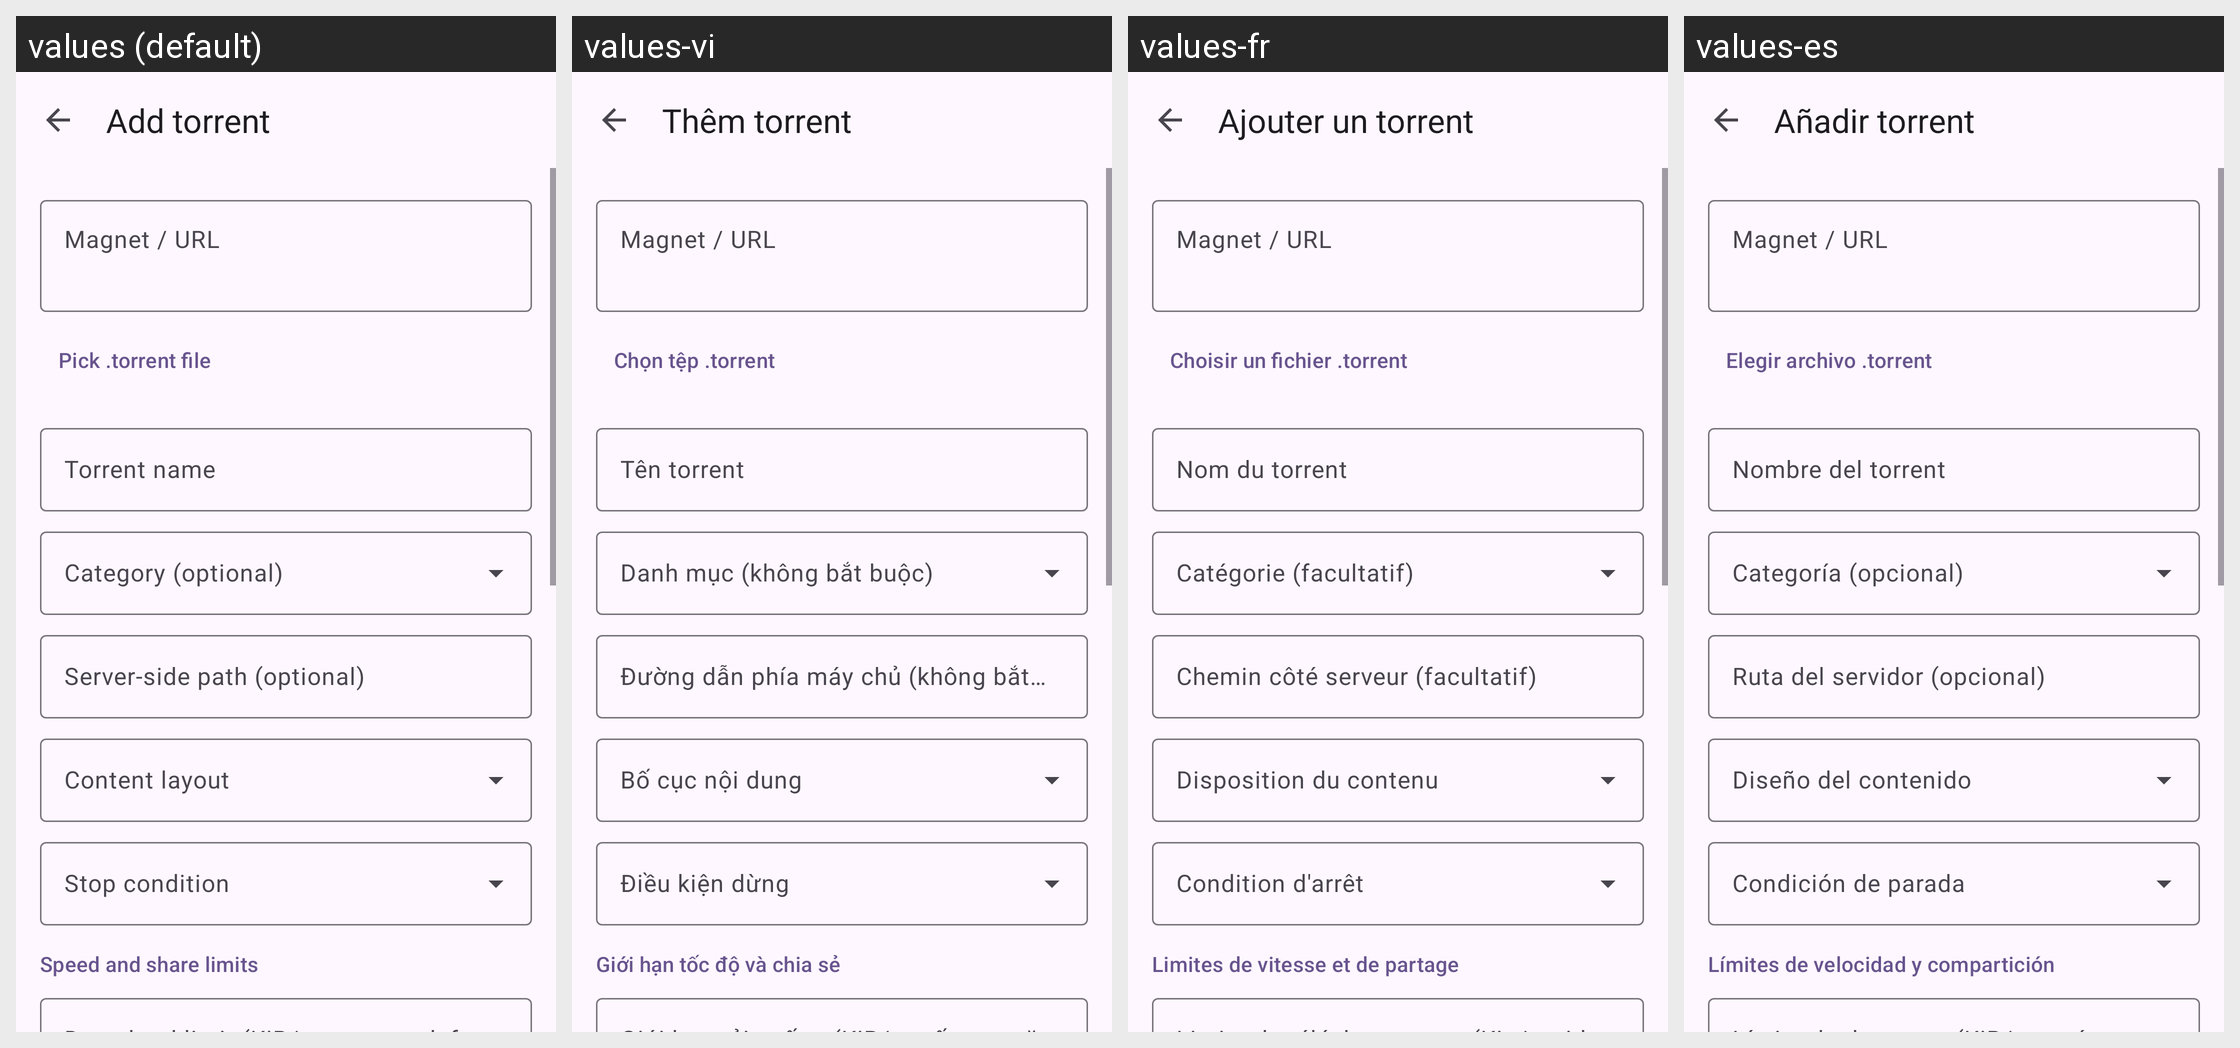

The same Android screen rendered under several of its app's locales, left to right. List the strings drawn on it with the default value and each locale's translation.
Android screen res/layout/activity_add_torrent.xml rendered under 4 locales, left to right: values (default), values-vi, values-fr, values-es. Device: Nexus 5 (rendered at 1080×1920; each locale shown at half size, 540×960, under a caption strip naming it); theme AppTheme.
Other locales in the repository, not shown: values-de, values-it, values-ja, values-ko, values-pt-rBR, values-ru, values-tr, values-zh-rCN, values-zh-rTW.
Strings drawn on this screen, with the default value and each locale's value (text and hints the layout hard-codes, and strings that could not be matched under every locale, appear in the picture but are not listed):

add_torrent_title
  values: Add torrent
  values-vi: Thêm torrent
  values-fr: Ajouter un torrent
  values-es: Añadir torrent

add_urls_label
  values: Magnet / URL
  values-vi: Magnet / URL
  values-fr: Magnet / URL
  values-es: Magnet / URL

add_pick_file
  values: Pick .torrent file
  values-vi: Chọn tệp .torrent
  values-fr: Choisir un fichier .torrent
  values-es: Elegir archivo .torrent

add_torrent_name
  values: Torrent name
  values-vi: Tên torrent
  values-fr: Nom du torrent
  values-es: Nombre del torrent

add_category_hint
  values: Category (optional)
  values-vi: Danh mục (không bắt buộc)
  values-fr: Catégorie (facultatif)
  values-es: Categoría (opcional)

add_save_path_hint
  values: Server-side path (optional)
  values-vi: Đường dẫn phía máy chủ (không bắt buộc)
  values-fr: Chemin côté serveur (facultatif)
  values-es: Ruta del servidor (opcional)

add_torrent_layout
  values: Content layout
  values-vi: Bố cục nội dung
  values-fr: Disposition du contenu
  values-es: Diseño del contenido

add_torrent_stop_condition
  values: Stop condition
  values-vi: Điều kiện dừng
  values-fr: Condition d'arrêt
  values-es: Condición de parada

add_torrent_limits
  values: Speed and share limits
  values-vi: Giới hạn tốc độ và chia sẻ
  values-fr: Limites de vitesse et de partage
  values-es: Límites de velocidad y compartición
